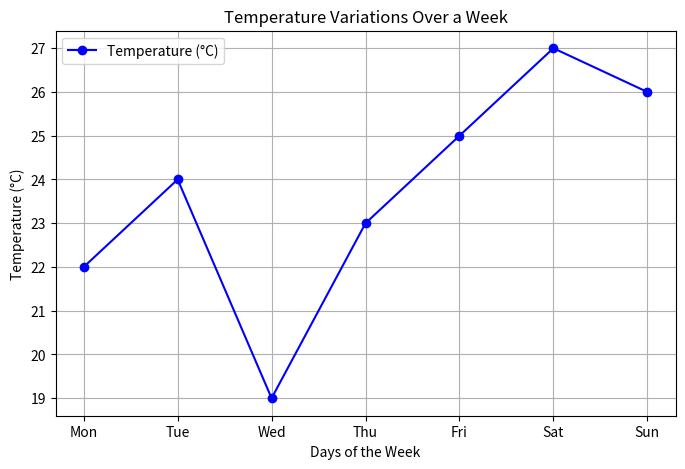

Write the Python code that produced this figure.
import matplotlib.pyplot as plt
days = ["Mon", "Tue", "Wed", "Thu", "Fri", "Sat", "Sun"]
temperatures = [22, 24, 19, 23, 25, 27, 26]

plt.figure(figsize=(8, 5))
plt.plot(days, temperatures, marker='o', linestyle='-', color='b', label="Temperature (°C)")
plt.title("Temperature Variations Over a Week")
plt.xlabel("Days of the Week")
plt.ylabel("Temperature (°C)")
plt.legend()
plt.grid(True)


plt.show()
